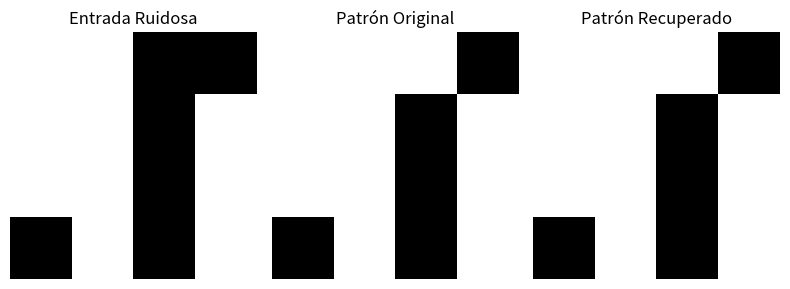

This chart was generated by the following Python code:
import numpy as np  
import matplotlib.pyplot as plt  

class HopfieldNetwork:  
    def __init__(self, n_units):  
        self.n_units = n_units  
        self.weights = np.zeros((n_units, n_units))  

    def train(self, patterns):  
        for pattern in patterns:  
            pattern = np.reshape(pattern, (self.n_units,))  
            self.weights += np.outer(pattern, pattern)  
        # Establecer los pesos en 0 en la diagonal  
        np.fill_diagonal(self.weights, 0)  

    def run(self, initial_state, max_steps=100):  
        state = initial_state.copy()  
        for _ in range(max_steps):  
            new_state = np.sign(np.dot(self.weights, state))  
            new_state[new_state == 0] = 1  # Transformar ceros en unos  
            if np.array_equal(state, new_state):  
                break  
            state = new_state  
        return state  

def create_pattern_matrix(n, m):  
    """ Crea un patrón de 1s y -1s para la red """  
    return np.random.choice([-1, 1], size=(n, m))  

# Definir patrones de trabajo (ejemplo: imágenes de piezas)  
patterns = [  
    create_pattern_matrix(1, 16).flatten(),  # Patrón 1  
    create_pattern_matrix(1, 16).flatten(),  # Patrón 2  
    create_pattern_matrix(1, 16).flatten()   # Patrón 3  
]  

# Instancia de la red de Hopfield  
n_units = patterns[0].size  # Número de unidades es igual al tamaño de un patrón  
hopfield_net = HopfieldNetwork(n_units)  

# Entrenar la red  
hopfield_net.train(patterns)  

# Crear una entrada ruidosa (patrón 1 con ruido)  
noisy_input = patterns[0].copy()  
noisy_input[2] = -noisy_input[2]  # Cambiar un elemento para simular ruido  

# Ejecutar la red para recuperar el patrón  
retrieved_pattern = hopfield_net.run(noisy_input)  

# Función para visualizar patrones  
def plot_pattern(pattern, title):  
    plt.imshow(pattern.reshape(4, 4), cmap='gray')  
    plt.title(title)  
    plt.axis('off')  

# Visualizar patrones  
plt.figure(figsize=(8, 6))  

plt.subplot(1, 3, 1)  
plot_pattern(noisy_input, 'Entrada Ruidosa')  

plt.subplot(1, 3, 2)  
plot_pattern(patterns[0], 'Patrón Original')  

plt.subplot(1, 3, 3)  
plot_pattern(retrieved_pattern, 'Patrón Recuperado')  

plt.tight_layout()  
plt.show()  
